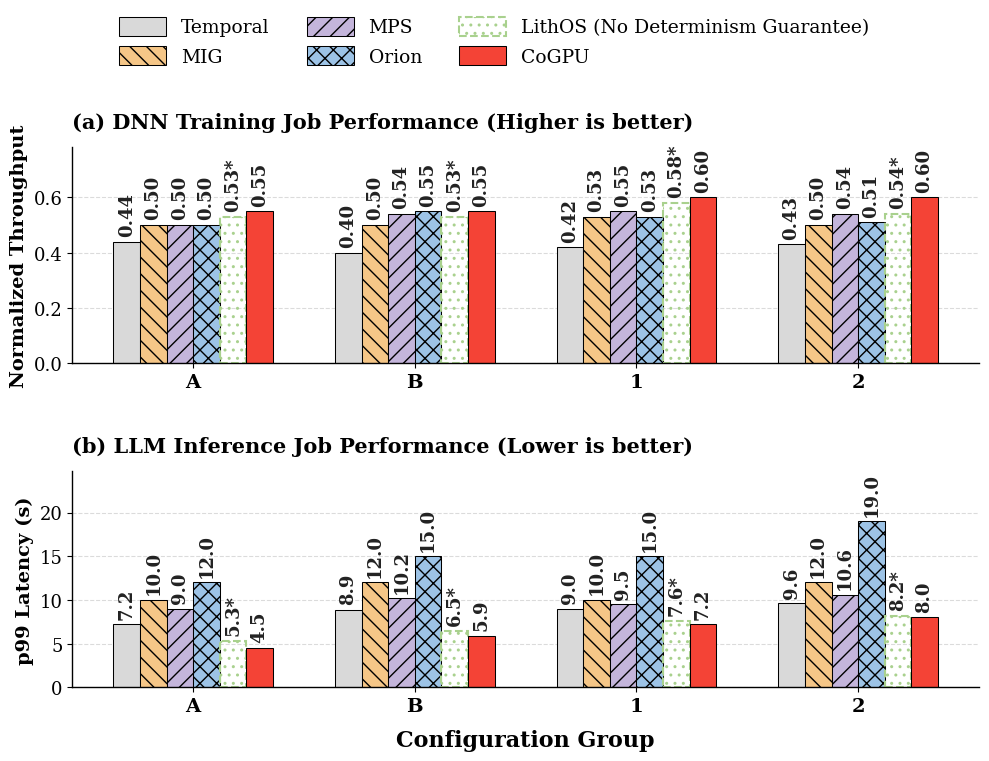

The script that saved this image:
import matplotlib.pyplot as plt
import numpy as np

# ========== 全局样式 ==========
# 统一使用 Serif 字体，匹配 ACM/IEEE 论文排版
plt.rcParams['font.family'] = 'serif'
plt.rcParams['figure.dpi'] = 300 
plt.rcParams['axes.linewidth'] = 1.0

# ========== 数据定义 ==========
categories = ['A', 'B', '1', '2']

# 严格对齐顺序 (Temporal, MIG, MPS, Orion, LithOS, CoGPU)
systems = ['Temporal', 'MIG', 'MPS', 'Orion', 'LithOS', 'CoGPU']

throughput_data = {
    'Temporal': [0.44, 0.40, 0.42, 0.43],
    'MPS':      [0.50, 0.54, 0.55, 0.54],
    'MIG':      [0.50, 0.50, 0.53, 0.50],
    'Orion':    [0.50, 0.55, 0.53, 0.51],
    'LithOS':   [0.53, 0.53, 0.58, 0.54],
    'CoGPU':    [0.55, 0.55, 0.60, 0.60]
}

latency_data = {
    'Temporal': [7.2, 8.9, 9.0, 9.6],
    'MPS':      [9.0, 10.2, 9.5, 10.6],
    'MIG':      [10.0, 12.0, 10.0, 12.0],
    'Orion':    [12.0, 15.0, 15.0, 19.0],
    'LithOS':   [5.3, 6.5, 7.6, 8.2],
    'CoGPU':    [4.5, 5.9, 7.2, 8.0]
}

# 严格对齐颜色与纹理
colors = ['#d9d9d9', '#f5c687', '#c4b5db', '#9dc3e6', '#a9d18e', '#f44336']
hatches = ['', '\\\\', '//', 'xx', '..', '']

x = np.arange(len(categories))
width = 0.12

# 调整画布大小，使其更适合双栏横跨布局
fig, axes = plt.subplots(2, 1, figsize=(10, 7.2))

# ========== 核心绘制逻辑 ==========
def draw_bars(ax, data_dict, is_throughput):
    for i, sys in enumerate(systems):
        pos = x + (i - 2.5) * width 
        
        if sys == 'LithOS':
            # LithOS：幽灵虚线框，强调没有 Determinism 保证
            bars = ax.bar(pos, data_dict[sys], width, label=sys,
                          facecolor='none',          
                          edgecolor=colors[i],       
                          linestyle='--',            
                          linewidth=1.5,             
                          hatch=hatches[i])          
        else:
            # 常规系统与 CoGPU
            bars = ax.bar(pos, data_dict[sys], width, label=sys,
                          color=colors[i], 
                          edgecolor='black', 
                          linestyle='-', 
                          linewidth=0.75, 
                          hatch=hatches[i])
        
        # 数值标签添加逻辑
        for bar in bars:
            height = bar.get_height()
            label_text = f'{height:.2f}' if is_throughput else f'{height:.1f}'
            
            if sys == 'LithOS':
                label_text += '*'
                
            ax.annotate(label_text,
                         xy=(bar.get_x() + bar.get_width() / 2, height),
                         xytext=(0, 4), 
                         textcoords="offset points",
                         ha='center', va='bottom', rotation=90,
                         fontweight='bold', fontsize=13, color='#222222')

# 执行绘制
draw_bars(axes[0], throughput_data, is_throughput=True)
draw_bars(axes[1], latency_data, is_throughput=False)

# ========== 坐标轴与背景 ==========
def format_axis(ax, ylabel, title, ymax):
    ax.set_ylabel(ylabel, fontsize=14, fontweight='bold')
    ax.set_title(title, fontsize=15, fontweight='bold', loc='left', pad=14)
    
    ax.set_xticks(x)
    ax.set_xticklabels(categories, fontsize=14, fontweight='bold')
    
    ax.set_ylim(0, ymax * 1.30) 
    ax.tick_params(axis='y', labelsize=13)
    
    ax.yaxis.grid(True, linestyle='--', color='#cccccc', alpha=0.7, zorder=0)
    ax.set_axisbelow(True) 
    
    ax.spines['top'].set_visible(False)
    ax.spines['right'].set_visible(False)

format_axis(axes[0], 'Normalized Throughput', '(a) DNN Training Job Performance (Higher is better)', 0.6)
format_axis(axes[1], 'p99 Latency (s)', '(b) LLM Inference Job Performance (Lower is better)', 19.0)
axes[1].set_xlabel('Configuration Group', fontsize=16, fontweight='bold', labelpad=10)

# ========== 图例 ==========
handles, labels = axes[0].get_legend_handles_labels()

for i in range(len(labels)):
    if labels[i] == 'LithOS':
        labels[i] = 'LithOS (No Determinism Guarantee)'

fig.legend(handles, labels, 
           loc='lower center', 
           bbox_to_anchor=(0.5, 0.95), 
           ncol=3, 
           frameon=False, 
           fontsize=13.5, 
           handlelength=2.5, 
           handleheight=1.2,
           columnspacing=2.0)

# 调整子图布局
plt.tight_layout()
plt.subplots_adjust(top=0.86, hspace=0.5) 

# 导出为无损 PDF
plt.savefig('DNNTraining_with_LLMInference.pdf', bbox_inches='tight', format='pdf')
plt.show()
